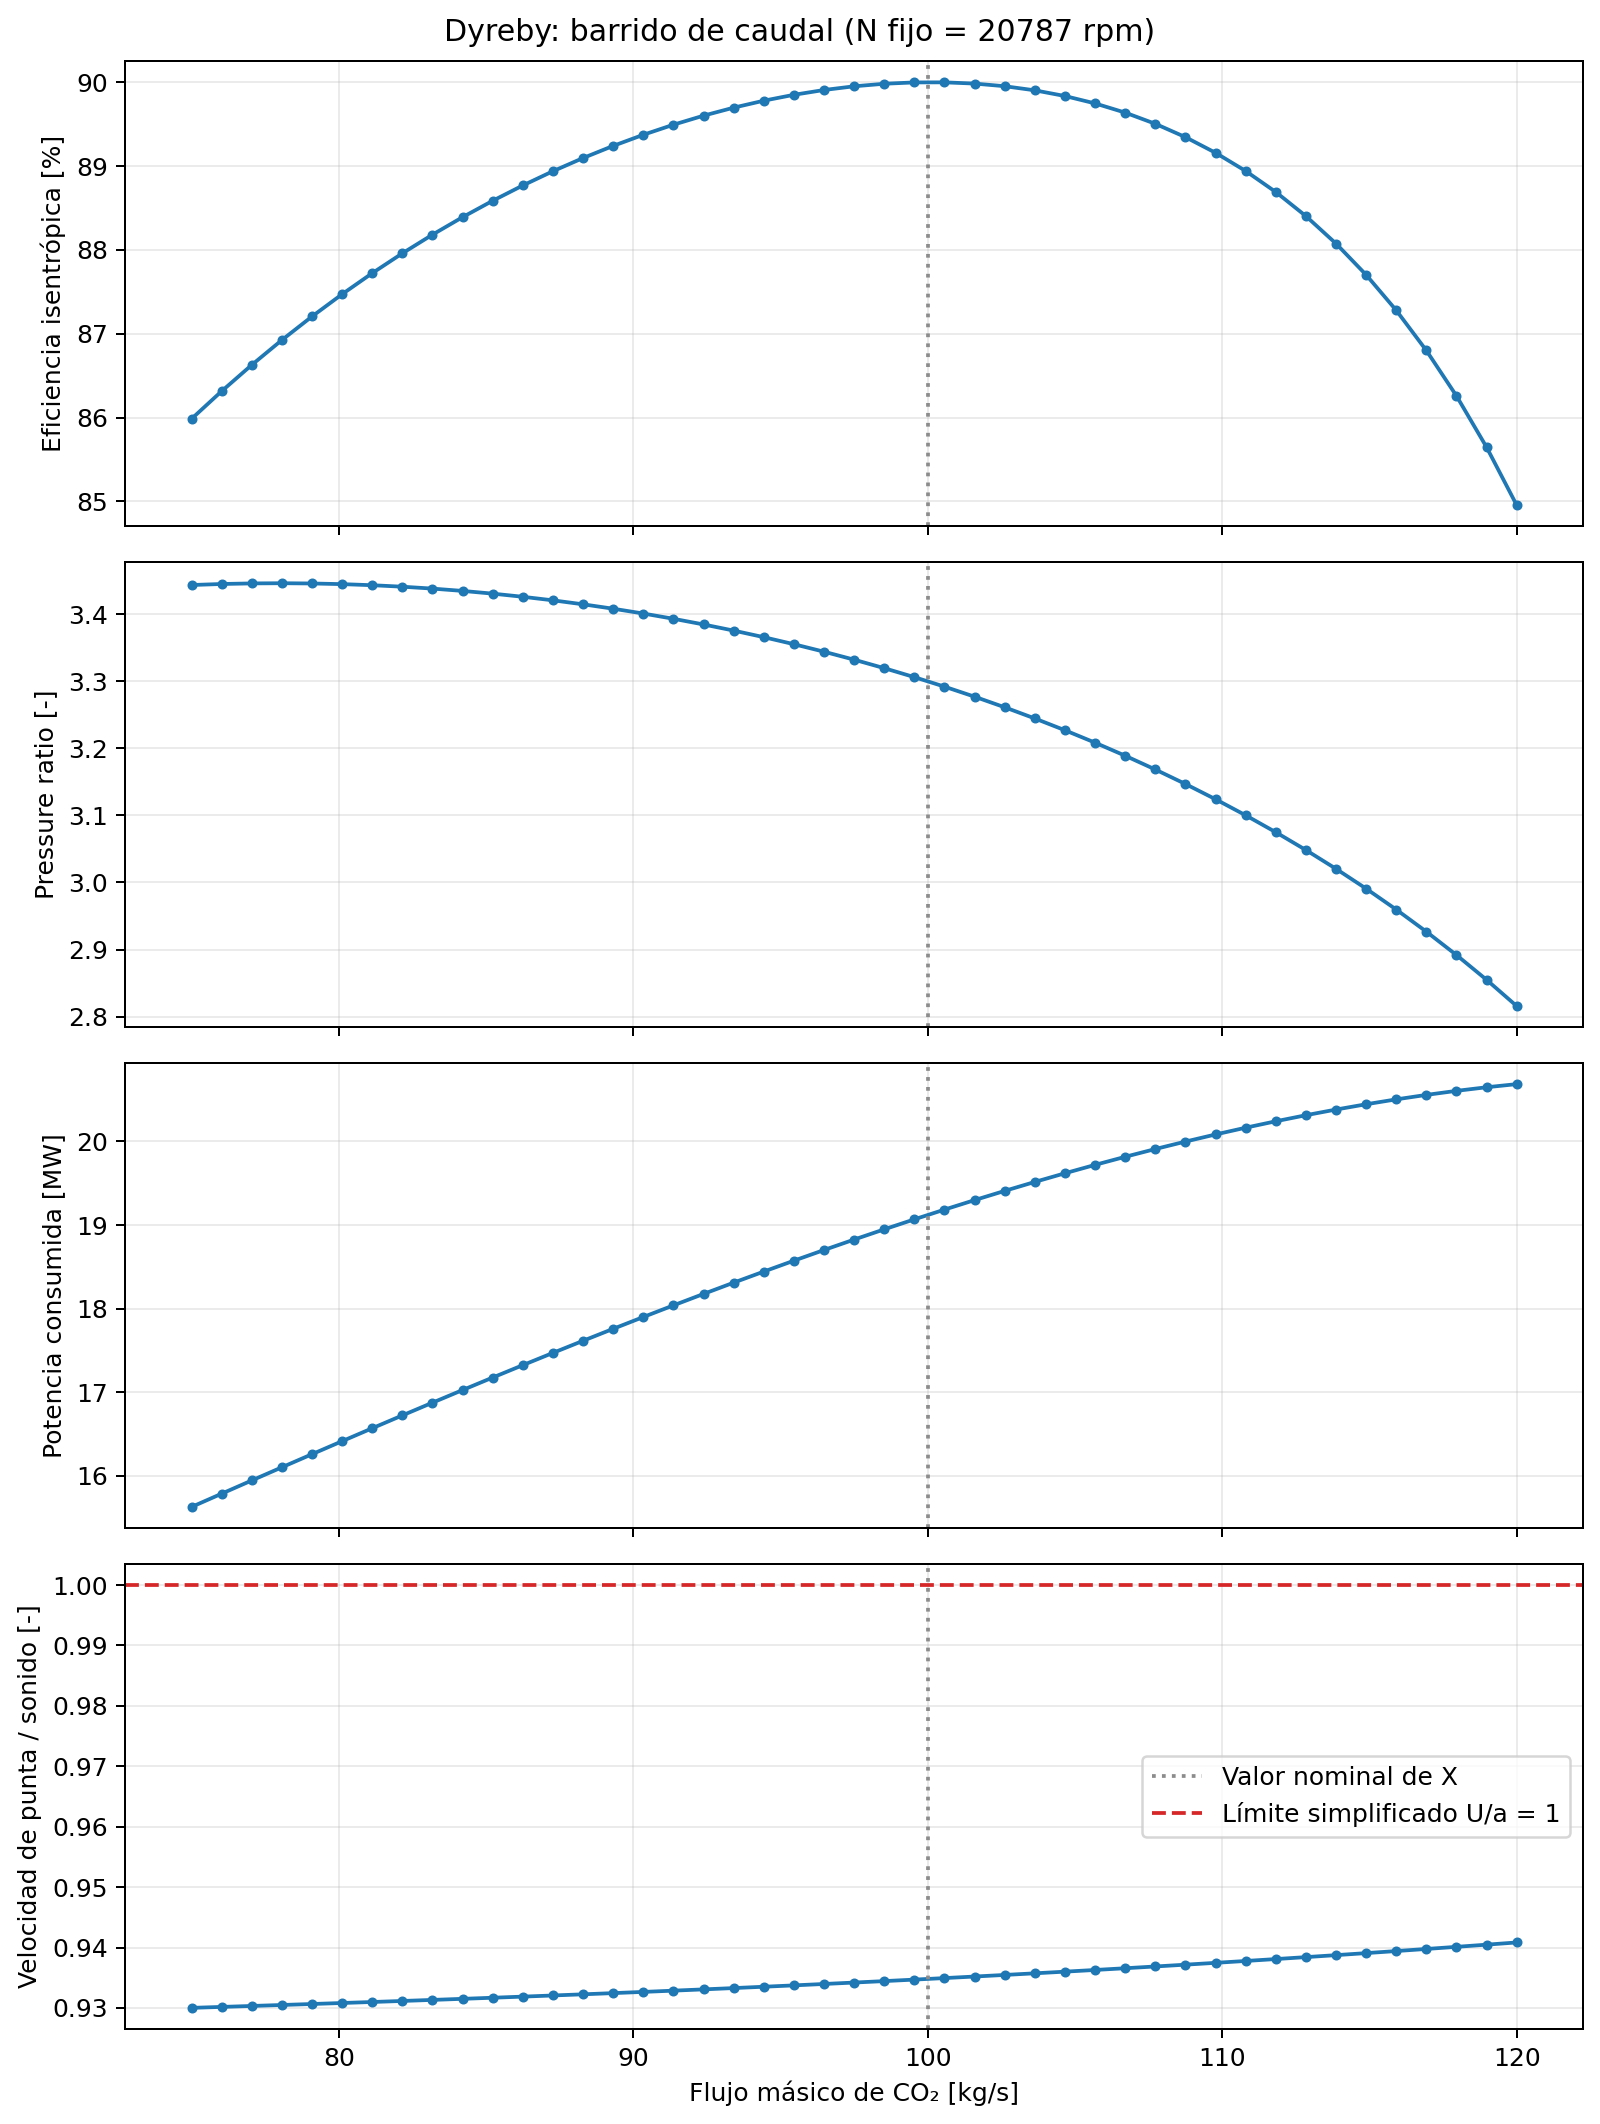

Values plotted in this chart, from the file beside it:
x, T_in_C, P_in_MPa, mdot_kg_s, N_rpm, PR, P_out_MPa, eta_percent, power_MW, phi, U_over_a_out, valid, motivo
75.0, 400.3, 8.0, 75.0, 20787, 3.444, 27.55, 85.98, 15.62, 0.02228, 0.93, True, 
76.02, 400.3, 8.0, 76.02, 20787, 3.445, 27.56, 86.31, 15.78, 0.02259, 0.9302, True, 
77.05, 400.3, 8.0, 77.05, 20787, 3.446, 27.57, 86.63, 15.94, 0.02289, 0.9303, True, 
78.07, 400.3, 8.0, 78.07, 20787, 3.446, 27.57, 86.92, 16.1, 0.02319, 0.9305, True, 
79.09, 400.3, 8.0, 79.09, 20787, 3.446, 27.57, 87.21, 16.26, 0.0235, 0.9306, True, 
80.11, 400.3, 8.0, 80.11, 20787, 3.445, 27.56, 87.47, 16.41, 0.0238, 0.9308, True, 
81.14, 400.3, 8.0, 81.14, 20787, 3.443, 27.55, 87.72, 16.57, 0.02411, 0.931, True, 
82.16, 400.3, 8.0, 82.16, 20787, 3.441, 27.53, 87.96, 16.72, 0.02441, 0.9312, True, 
83.18, 400.3, 8.0, 83.18, 20787, 3.438, 27.51, 88.18, 16.87, 0.02471, 0.9313, True, 
84.2, 400.3, 8.0, 84.2, 20787, 3.435, 27.48, 88.39, 17.02, 0.02502, 0.9315, True, 
85.23, 400.3, 8.0, 85.23, 20787, 3.431, 27.45, 88.59, 17.17, 0.02532, 0.9317, True, 
86.25, 400.3, 8.0, 86.25, 20787, 3.426, 27.41, 88.77, 17.32, 0.02562, 0.9319, True, 
87.27, 400.3, 8.0, 87.27, 20787, 3.421, 27.37, 88.94, 17.47, 0.02593, 0.9321, True, 
88.3, 400.3, 8.0, 88.3, 20787, 3.415, 27.32, 89.1, 17.61, 0.02623, 0.9323, True, 
89.32, 400.3, 8.0, 89.32, 20787, 3.408, 27.27, 89.24, 17.76, 0.02654, 0.9325, True, 
90.34, 400.3, 8.0, 90.34, 20787, 3.401, 27.21, 89.37, 17.9, 0.02684, 0.9327, True, 
91.36, 400.3, 8.0, 91.36, 20787, 3.393, 27.15, 89.49, 18.04, 0.02714, 0.9329, True, 
92.39, 400.3, 8.0, 92.39, 20787, 3.385, 27.08, 89.6, 18.18, 0.02745, 0.9331, True, 
93.41, 400.3, 8.0, 93.41, 20787, 3.376, 27, 89.7, 18.31, 0.02775, 0.9333, True, 
94.43, 400.3, 8.0, 94.43, 20787, 3.366, 26.93, 89.78, 18.44, 0.02806, 0.9335, True, 
95.45, 400.3, 8.0, 95.45, 20787, 3.355, 26.84, 89.85, 18.57, 0.02836, 0.9337, True, 
96.48, 400.3, 8.0, 96.48, 20787, 3.344, 26.75, 89.91, 18.7, 0.02866, 0.934, True, 
97.5, 400.3, 8.0, 97.5, 20787, 3.332, 26.66, 89.95, 18.83, 0.02897, 0.9342, True, 
98.52, 400.3, 8.0, 98.52, 20787, 3.32, 26.56, 89.98, 18.95, 0.02927, 0.9344, True, 
99.55, 400.3, 8.0, 99.55, 20787, 3.306, 26.45, 90, 19.07, 0.02957, 0.9347, True, 
100.6, 400.3, 8.0, 100.6, 20787, 3.292, 26.34, 90, 19.18, 0.02992, 0.9349, True, 
101.6, 400.3, 8.0, 101.6, 20787, 3.277, 26.22, 89.98, 19.3, 0.0303, 0.9352, True, 
102.6, 400.3, 8.0, 102.6, 20787, 3.261, 26.09, 89.95, 19.41, 0.03069, 0.9355, True, 
103.6, 400.3, 8.0, 103.6, 20787, 3.245, 25.96, 89.9, 19.52, 0.03109, 0.9357, True, 
104.7, 400.3, 8.0, 104.7, 20787, 3.227, 25.82, 89.84, 19.62, 0.0315, 0.936, True, 
105.7, 400.3, 8.0, 105.7, 20787, 3.208, 25.67, 89.75, 19.72, 0.03191, 0.9363, True, 
106.7, 400.3, 8.0, 106.7, 20787, 3.189, 25.51, 89.64, 19.82, 0.03233, 0.9366, True, 
107.7, 400.3, 8.0, 107.7, 20787, 3.168, 25.35, 89.5, 19.91, 0.03276, 0.9369, True, 
108.8, 400.3, 8.0, 108.8, 20787, 3.147, 25.17, 89.35, 20, 0.0332, 0.9372, True, 
109.8, 400.3, 8.0, 109.8, 20787, 3.124, 24.99, 89.16, 20.08, 0.03365, 0.9375, True, 
110.8, 400.3, 8.0, 110.8, 20787, 3.1, 24.8, 88.94, 20.17, 0.03411, 0.9378, True, 
111.8, 400.3, 8.0, 111.8, 20787, 3.075, 24.6, 88.69, 20.24, 0.03458, 0.9381, True, 
112.8, 400.3, 8.0, 112.8, 20787, 3.048, 24.39, 88.4, 20.31, 0.03507, 0.9384, True, 
113.9, 400.3, 8.0, 113.9, 20787, 3.02, 24.16, 88.08, 20.38, 0.03557, 0.9387, True, 
114.9, 400.3, 8.0, 114.9, 20787, 2.991, 23.93, 87.7, 20.45, 0.03608, 0.9391, True, 
115.9, 400.3, 8.0, 115.9, 20787, 2.96, 23.68, 87.28, 20.5, 0.03661, 0.9394, True, 
116.9, 400.3, 8.0, 116.9, 20787, 2.927, 23.41, 86.8, 20.56, 0.03715, 0.9398, True, 
118, 400.3, 8.0, 118, 20787, 2.892, 23.13, 86.26, 20.61, 0.03772, 0.9401, True, 
119, 400.3, 8.0, 119, 20787, 2.855, 22.84, 85.65, 20.65, 0.0383, 0.9405, True, 
120.0, 400.3, 8.0, 120.0, 20787, 2.816, 22.53, 84.96, 20.69, 0.0389, 0.9408, True, 
